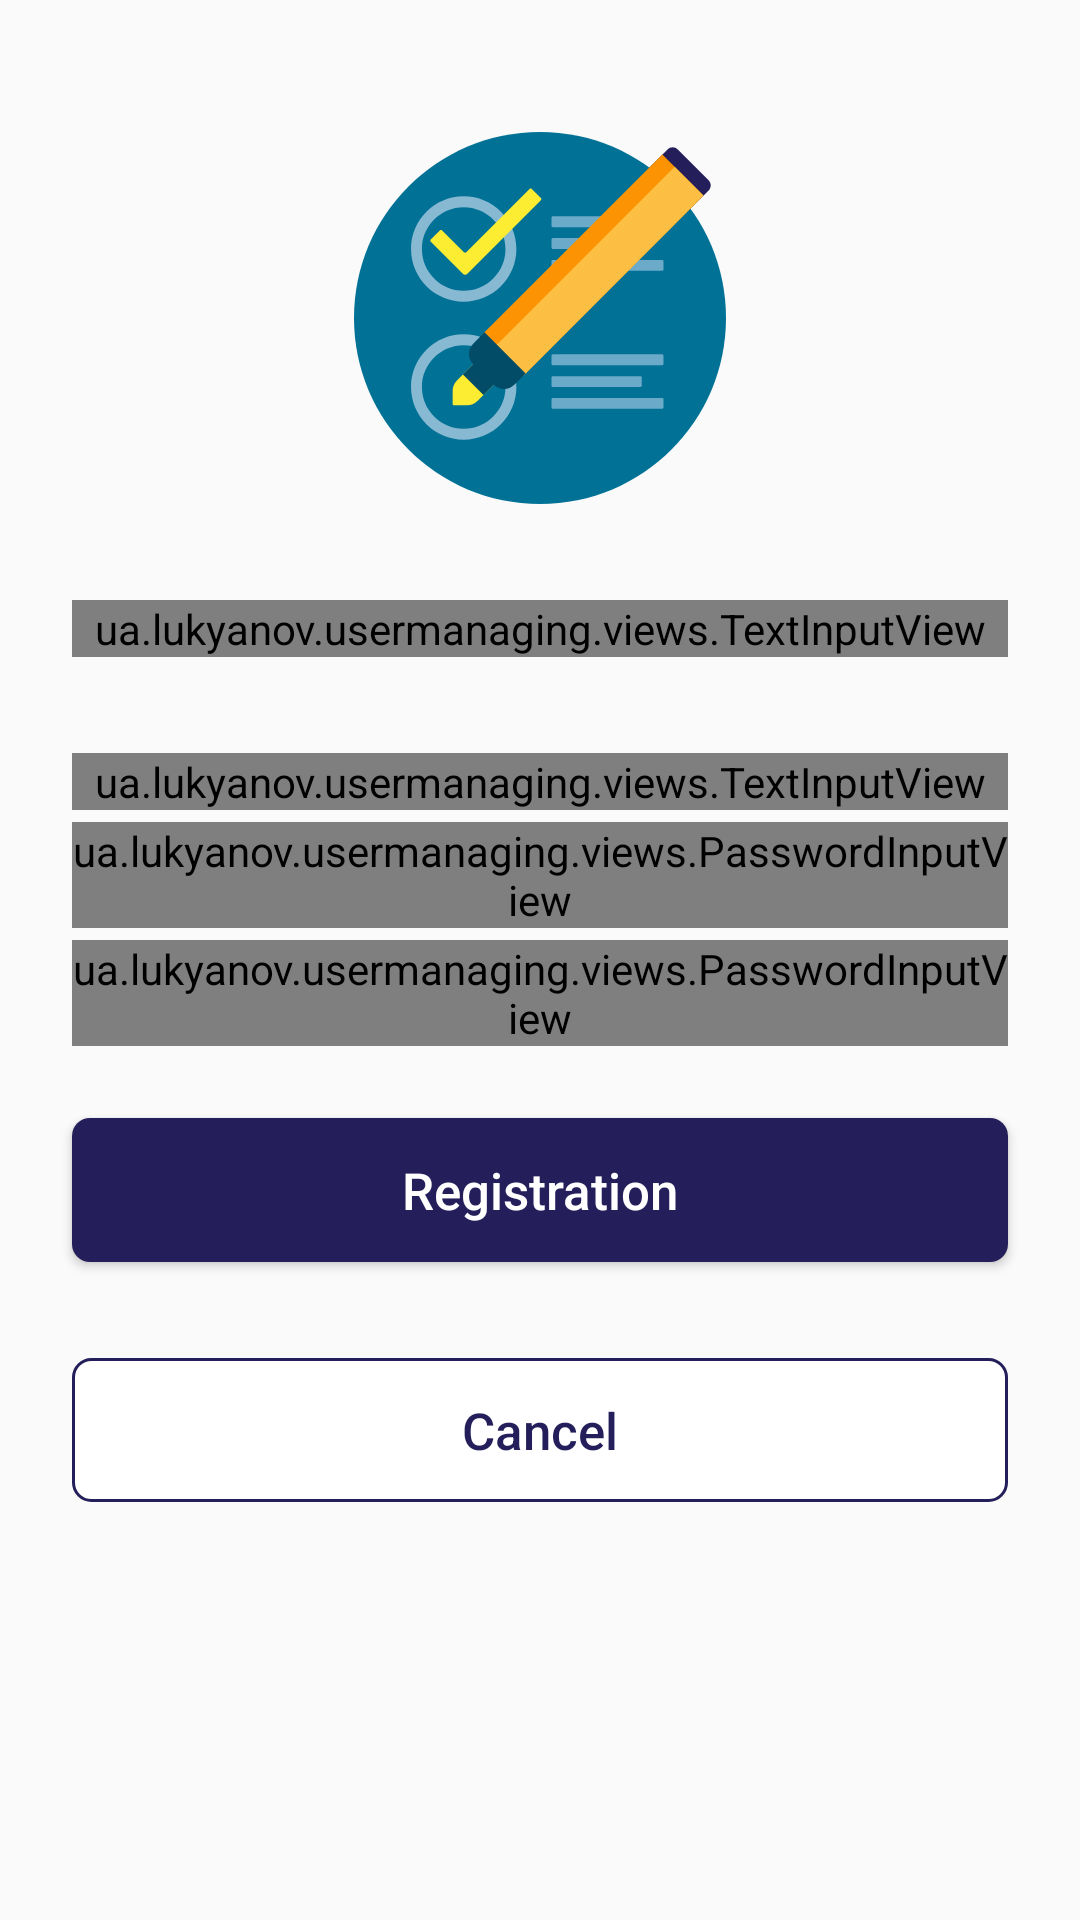

Reconstruct the res/layout file that produces this screen, plus the resources it refers to.
<!-- AndroidManifest.xml: application theme AppTheme -->
<!-- res/layout/fragment_registration.xml -->
<?xml version="1.0" encoding="utf-8"?>
<layout xmlns:android="http://schemas.android.com/apk/res/android"
    xmlns:app="http://schemas.android.com/apk/res-auto"
    xmlns:tools="http://schemas.android.com/tools">

    <data>

        <import type="android.view.View" />

        <variable
            name="viewModel"
            type="ua.lukyanov.usermanaging.ui.auth.registration.RegistrationViewModel" />
    </data>

    <LinearLayout
        android:layout_width="match_parent"
        android:layout_height="match_parent"
        android:orientation="vertical">
        <ScrollView
            android:id="@+id/contentContainer"
            android:visibility="@{viewModel.isLoading() == false ? View.VISIBLE : View.GONE}"
            android:layout_width="match_parent"
            android:layout_height="match_parent">

            <androidx.constraintlayout.widget.ConstraintLayout
                android:layout_width="match_parent"
                android:layout_height="wrap_content"
                tools:context="ua.lukyanov.usermanaging.ui.auth.registration.RegistrationFragment">

                <ImageView
                    android:id="@+id/imgLogo"
                    android:layout_width="124dp"
                    android:layout_height="124dp"
                    android:layout_marginTop="44dp"
                    app:layout_constraintTop_toTopOf="parent"
                    app:layout_constraintEnd_toEndOf="parent"
                    app:layout_constraintStart_toStartOf="parent"
                    app:srcCompat="@drawable/ic_logo"/>

                <ua.lukyanov.usermanaging.views.TextInputView
                    android:id="@+id/inputName"
                    android:layout_width="0dp"
                    android:layout_height="wrap_content"
                    android:gravity="center_vertical"
                    android:layout_marginTop="@dimen/margin_activity_double"
                    android:layout_marginStart="@dimen/margin_activity_and_half"
                    android:layout_marginLeft="@dimen/margin_activity_and_half"
                    android:layout_marginEnd="@dimen/margin_activity_and_half"
                    android:layout_marginRight="@dimen/margin_activity_and_half"
                    app:layout_constraintTop_toBottomOf="@+id/imgLogo"
                    app:layout_constraintEnd_toEndOf="parent"
                    app:layout_constraintStart_toStartOf="parent"
                    />

                <ua.lukyanov.usermanaging.views.TextInputView
                    android:id="@+id/inputLogin"
                    android:layout_width="0dp"
                    android:layout_height="wrap_content"
                    android:gravity="center_vertical"
                    android:layout_marginTop="@dimen/margin_activity_double"
                    android:layout_marginStart="@dimen/margin_activity_and_half"
                    android:layout_marginLeft="@dimen/margin_activity_and_half"
                    android:layout_marginEnd="@dimen/margin_activity_and_half"
                    android:layout_marginRight="@dimen/margin_activity_and_half"
                    app:layout_constraintTop_toBottomOf="@+id/inputName"
                    app:layout_constraintEnd_toEndOf="parent"
                    app:layout_constraintStart_toStartOf="parent"
                    />

                <ua.lukyanov.usermanaging.views.PasswordInputView
                    android:id="@+id/inputPassword"
                    android:layout_width="0dp"
                    android:layout_height="wrap_content"
                    android:gravity="center_vertical"
                    android:layout_marginTop="@dimen/margin_view_small"
                    android:layout_marginStart="@dimen/margin_activity_and_half"
                    android:layout_marginLeft="@dimen/margin_activity_and_half"
                    android:layout_marginEnd="@dimen/margin_activity_and_half"
                    android:layout_marginRight="@dimen/margin_activity_and_half"
                    app:layout_constraintTop_toBottomOf="@+id/inputLogin"
                    app:layout_constraintEnd_toEndOf="parent"
                    app:layout_constraintStart_toStartOf="parent"
                    />

                <ua.lukyanov.usermanaging.views.PasswordInputView
                    android:id="@+id/inputPasswordRepeat"
                    android:layout_width="0dp"
                    android:layout_height="wrap_content"
                    android:gravity="center_vertical"
                    android:layout_marginTop="@dimen/margin_view_small"
                    android:layout_marginStart="@dimen/margin_activity_and_half"
                    android:layout_marginLeft="@dimen/margin_activity_and_half"
                    android:layout_marginEnd="@dimen/margin_activity_and_half"
                    android:layout_marginRight="@dimen/margin_activity_and_half"
                    app:layout_constraintTop_toBottomOf="@+id/inputPassword"
                    app:layout_constraintEnd_toEndOf="parent"
                    app:layout_constraintStart_toStartOf="parent"
                    />

                <Button
                    android:id="@+id/btnRegistration"
                    android:layout_width="0dp"
                    android:layout_height="wrap_content"
                    style="@style/MyButtonFilledStyle"
                    android:layout_marginTop="@dimen/margin_activity_and_half"
                    android:layout_marginStart="@dimen/margin_activity_and_half"
                    android:layout_marginLeft="@dimen/margin_activity_and_half"
                    android:layout_marginEnd="@dimen/margin_activity_and_half"
                    android:layout_marginRight="@dimen/margin_activity_and_half"
                    android:text="@string/registration"
                    app:layout_constraintTop_toBottomOf="@+id/inputPasswordRepeat"
                    app:layout_constraintEnd_toEndOf="parent"
                    app:layout_constraintStart_toStartOf="parent"
                    />

                <Button
                    android:id="@+id/btnCancel"
                    android:layout_width="0dp"
                    android:layout_height="wrap_content"
                    style="@style/MyButtonBorderStyle"
                    android:layout_marginTop="@dimen/margin_activity_double"
                    android:layout_marginStart="@dimen/margin_activity_and_half"
                    android:layout_marginLeft="@dimen/margin_activity_and_half"
                    android:layout_marginEnd="@dimen/margin_activity_and_half"
                    android:layout_marginRight="@dimen/margin_activity_and_half"
                    android:layout_marginBottom="@dimen/margin_activity_double"
                    android:text="@string/cancel"
                    app:layout_constraintTop_toBottomOf="@+id/btnRegistration"
                    app:layout_constraintEnd_toEndOf="parent"
                    app:layout_constraintStart_toStartOf="parent"
                    app:layout_constraintBottom_toBottomOf="parent"
                    />

            </androidx.constraintlayout.widget.ConstraintLayout>
        </ScrollView>

        <LinearLayout
            android:id="@+id/progressLoading"
            android:layout_width="match_parent"
            android:layout_height="match_parent"
            android:orientation="vertical"
            android:gravity="center"
            android:visibility="@{viewModel.isLoading() == true ? View.VISIBLE : View.GONE}"
            >
            <ProgressBar
                android:layout_gravity="center"
                android:layout_width="wrap_content"
                android:layout_height="wrap_content" />
        </LinearLayout>
    </LinearLayout>


</layout>
<!-- resources referenced by this layout -->
<resources>
  <dimen name="margin_activity_and_half">24dp</dimen>
  <dimen name="margin_activity_double">32dp</dimen>
  <dimen name="margin_view_small">4dp</dimen>
  <!-- drawable ic_logo: vector/xml drawable (drawable, 3486 chars, omitted) -->
  <string name="cancel">Cancel</string>
  <string name="registration">Registration</string>
  <style name="MyButtonBorderStyle" parent="Widget.AppCompat.Button.Borderless">
          <item name="android:textColor">@color/colorPrimary</item>
          <item name="android:textAllCaps">false</item>
          <item name="android:textSize">@dimen/text_body</item>
          <item name="android:background">@drawable/button_border_background</item>
      </style>
  <style name="MyButtonFilledStyle" parent="Widget.AppCompat.Button">
          <item name="android:textSize">@dimen/text_body</item>
          <item name="android:textAllCaps">false</item>
          <item name="android:textColor">@android:color/white</item>
          <item name="android:background">@drawable/button_filled_background</item>
      </style>
  <style name="AppTheme" parent="Theme.AppCompat.Light.DarkActionBar">
          
          <item name="colorPrimary">@color/colorPrimary</item>
          <item name="colorPrimaryDark">@color/colorPrimaryDark</item>
          <item name="colorAccent">@color/colorAccent</item>
      </style>
  <color name="colorPrimary">#241F5A</color>
  <dimen name="text_body">17sp</dimen>
  <!-- drawable button_border_background (drawable) -->
  <?xml version="1.0" encoding="utf-8"?>
  <shape xmlns:android="http://schemas.android.com/apk/res/android"
         android:shape="rectangle">
  	
  	<solid
  		android:color="@android:color/white" />
  	
  	<corners android:radius="6dp" />
  	
  	<stroke android:color="@color/colorPrimary"
  	        android:width="1dp"/>
  
  </shape>
  <!-- drawable button_filled_background (drawable) -->
  <?xml version="1.0" encoding="utf-8"?>
  <selector xmlns:android="http://schemas.android.com/apk/res/android">
  	<item android:drawable="@drawable/button_filled_background_enabled" android:state_enabled="true" />
  	<item android:drawable="@drawable/button_filled_background_disabled" android:state_enabled="false" />
  	
  	<item android:drawable="@drawable/button_filled_background_enabled" />
  </selector>
  <color name="colorPrimaryDark">#241F5A</color>
  <color name="colorAccent">#7ABD43</color>
  <!-- drawable button_filled_background_enabled (drawable) -->
  <?xml version="1.0" encoding="utf-8"?>
  <shape xmlns:android="http://schemas.android.com/apk/res/android"
         android:shape="rectangle">
  	<solid
  		android:color="@color/colorPrimary" />
  	
  	<corners android:radius="6dp" />
  
  </shape>
  <!-- drawable button_filled_background_disabled (drawable) -->
  <?xml version="1.0" encoding="utf-8"?>
  <shape xmlns:android="http://schemas.android.com/apk/res/android"
         android:shape="rectangle">
  	<solid
  		android:color="@color/colorButtonDisabled" />
  	
  	<corners android:radius="6dp" />
  
  </shape>
  <color name="colorButtonDisabled">#ACB4CE</color>
</resources>
